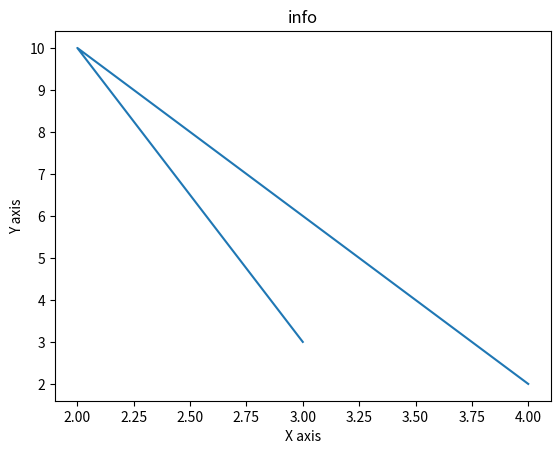

Write the Python code that produced this figure.
#first array x-axis
#second array y-axis
from matplotlib import pyplot as plt
x=[4,2,3]
y=[2,10,3]
plt.plot(x,y)
plt.title("info")
plt.ylabel("Y axis")
plt.xlabel("X axis")
plt.show()
